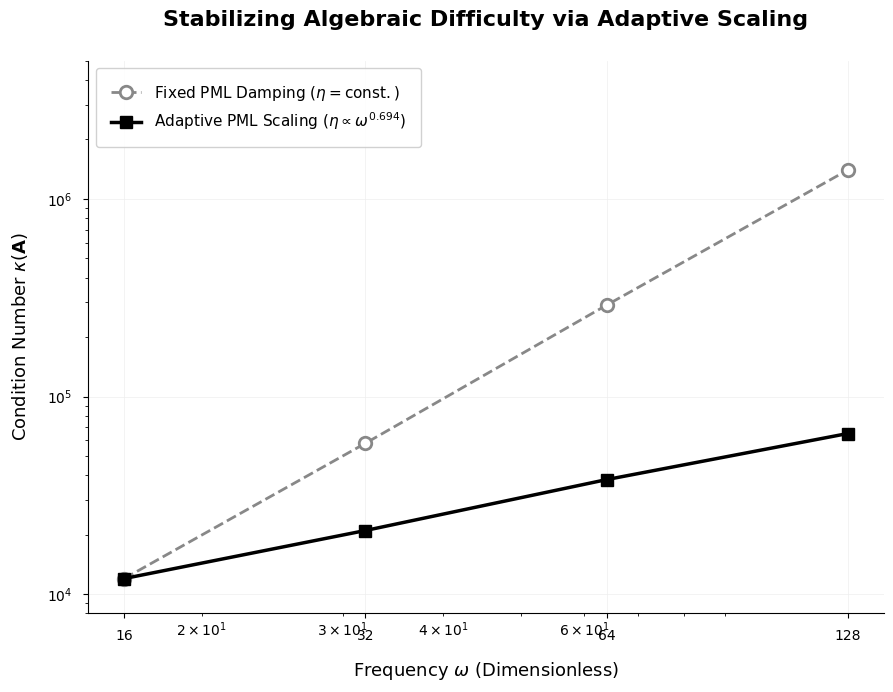

Recreate this plot in Python.
import numpy as np
import matplotlib.pyplot as plt

# --- Set Global Font to Arial ---
plt.rcParams['font.family'] = 'sans-serif'
plt.rcParams['font.sans-serif'] = ['Arial', 'Helvetica', 'DejaVu Sans']

# --- Data ---
omegas = np.array([16, 32, 64, 128])
# Fixed Damping (eta=const): Rapid growth
fixed_kappa = np.array([1.2e4, 5.8e4, 2.9e5, 1.4e6])
# Adaptive Scaling (eta ~ omega^0.694): Stabilized growth
adaptive_kappa = np.array([1.2e4, 2.1e4, 3.8e4, 6.5e4])

# --- Plot Construction ---
fig, ax = plt.subplots(figsize=(9, 7), dpi=300)

# Fixed Damping Plot
ax.loglog(omegas, fixed_kappa,
          color='#888888', linestyle='--', linewidth=2.0,
          marker='o', markersize=9, markerfacecolor='white', markeredgewidth=2,
          label='Fixed PML Damping ($\eta = \mathrm{const.}$)')

# Adaptive Scaling Plot
ax.loglog(omegas, adaptive_kappa,
          color='#000000', linestyle='-', linewidth=2.5,
          marker='s', markersize=8,
          label='Adaptive PML Scaling ($\eta \propto \omega^{0.694}$)')

# --- Overlap & Collision Management ---

# 1. Expand Y-limits to prevent text/line collisions with top/bottom spines
ax.set_ylim(8e3, 5e6)

# 2. Add padding to labels and title
ax.set_title("Stabilizing Algebraic Difficulty via Adaptive Scaling", 
             fontsize=16, fontweight='bold', pad=25)
ax.set_xlabel("Frequency $\omega$ (Dimensionless)", fontsize=13, labelpad=12)
ax.set_ylabel("Condition Number $\kappa(\mathbf{A})$", fontsize=13, labelpad=12)

# 3. Handle Ticks: Use minor_formatter=Null to keep it clean
ax.set_xticks(omegas)
ax.get_xaxis().set_major_formatter(plt.ScalarFormatter())
ax.set_xticklabels([str(w) for w in omegas], fontsize=11)

# 4. Legend Placement: Moved to center-right or lower-right with a frame alpha
# to ensure it doesn't obscure the line growth
ax.legend(loc='upper left', fontsize=11, frameon=True, 
          facecolor='white', framealpha=0.9, edgecolor='#CCCCCC', borderpad=1)

# 5. Clean Spines
ax.spines['top'].set_visible(False)
ax.spines['right'].set_visible(False)
ax.tick_params(axis='both', which='major', labelsize=10, pad=8)

# 6. Subtle Grid for readability
ax.grid(True, which='major', linestyle='-', linewidth=0.5, color='#EEEEEE')

plt.tight_layout()

# Save instruction
# plt.savefig('condition_number_scaling_arial.png', bbox_inches='tight')
plt.show()
